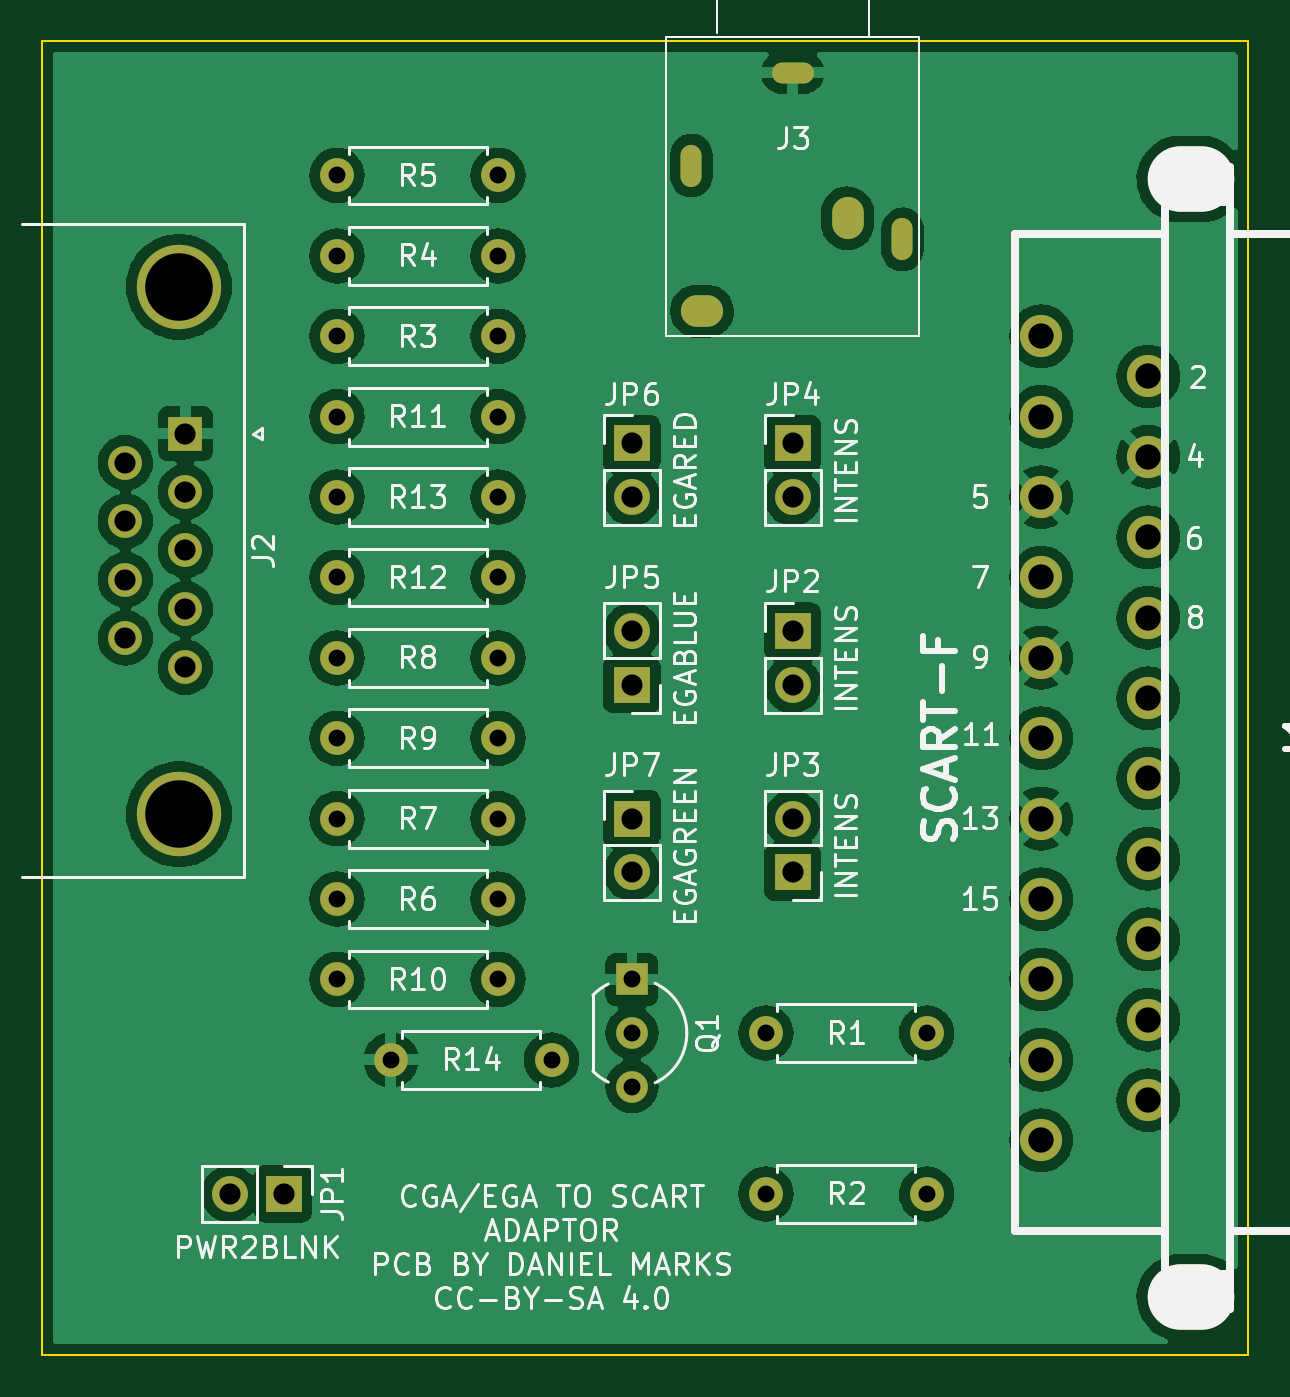
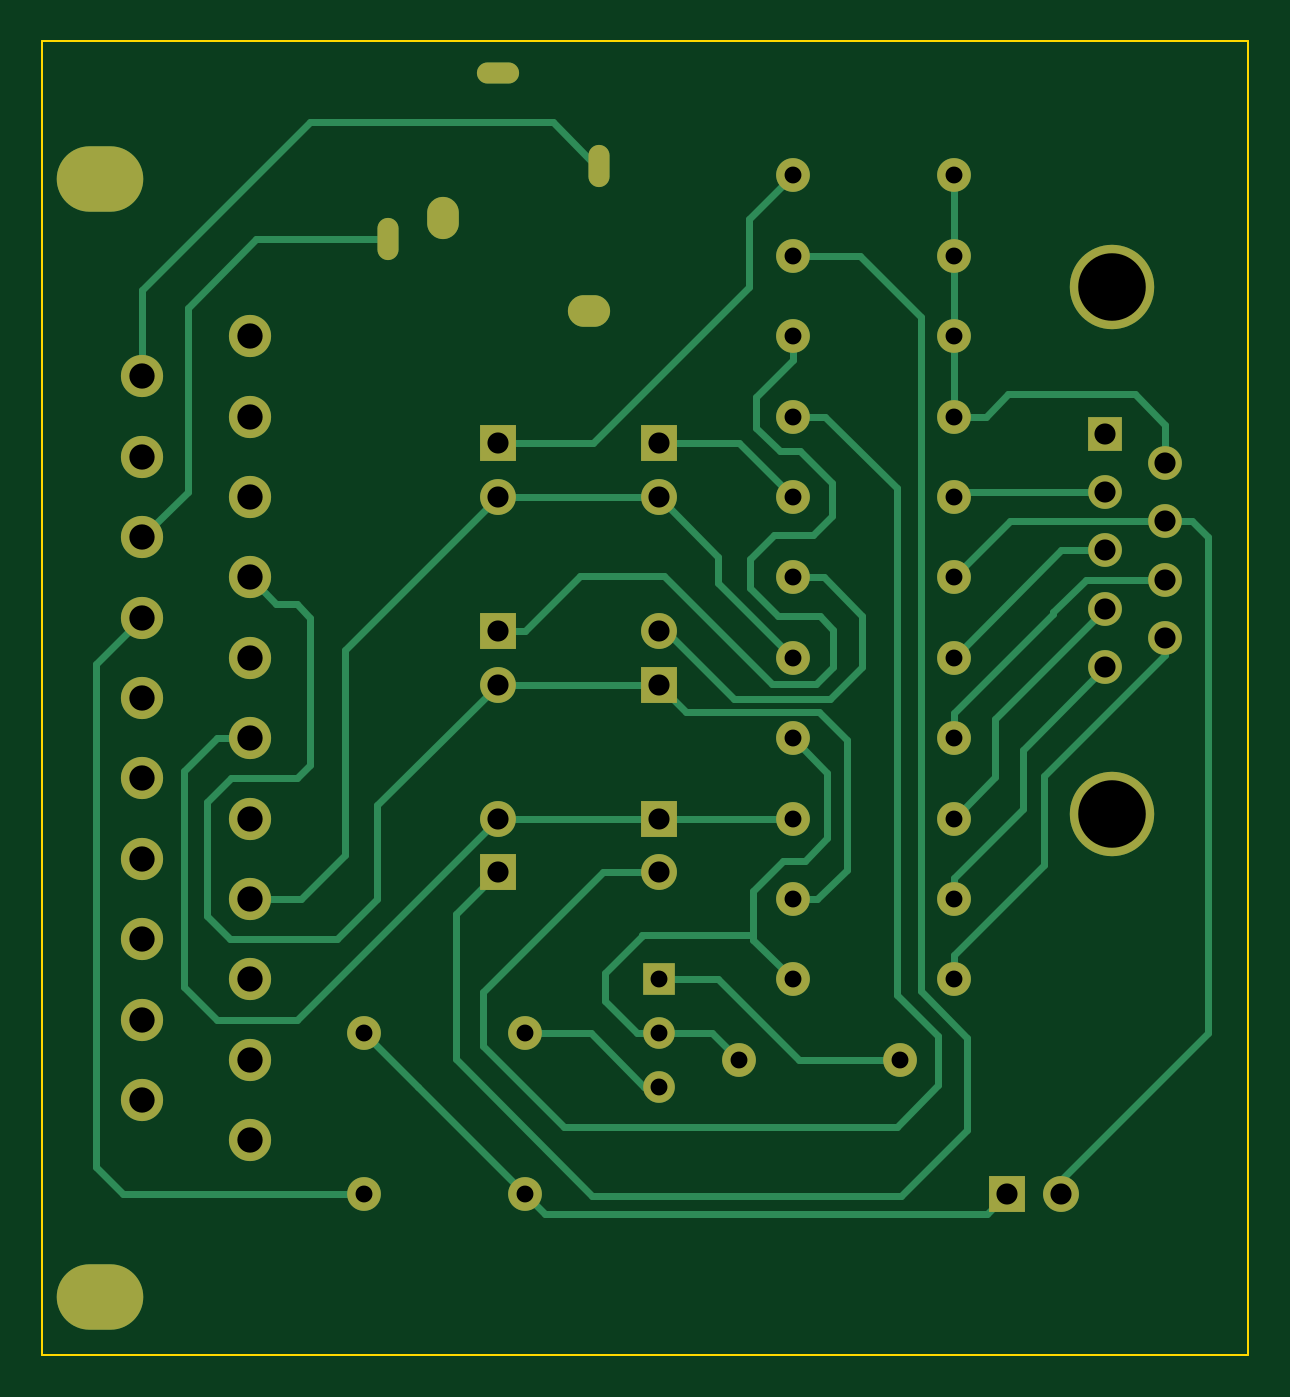
Circuit board: 9 layer files. Board 57.1 x 62.2 mm.
- bottom_copper: CGA2SCart-B_Cu.gbr (16013 bytes)
- bottom_mask: CGA2SCart-B_Mask.gbr (3565 bytes)
- bottom_silk: CGA2SCart-B_Silkscreen.gbr (457 bytes)
- outline: CGA2SCart-Edge_Cuts.gbr (690 bytes)
- top_copper: CGA2SCart-F_Cu.gbr (206414 bytes)
- top_mask: CGA2SCart-F_Mask.gbr (3565 bytes)
- top_silk: CGA2SCart-F_Silkscreen.gbr (54718 bytes)
- drill: CGA2SCart-NPTH.drl (437 bytes)
- drill: CGA2SCart-PTH.drl (1792 bytes)

=== bottom_copper: CGA2SCart-B_Cu.gbr (16013 bytes, source omitted) ===
=== bottom_mask: CGA2SCart-B_Mask.gbr ===
%TF.GenerationSoftware,KiCad,Pcbnew,(6.0.2)*%
%TF.CreationDate,2022-09-10T23:33:55-05:00*%
%TF.ProjectId,CGA2SCart,43474132-5343-4617-9274-2e6b69636164,rev?*%
%TF.SameCoordinates,Original*%
%TF.FileFunction,Soldermask,Bot*%
%TF.FilePolarity,Negative*%
%FSLAX46Y46*%
G04 Gerber Fmt 4.6, Leading zero omitted, Abs format (unit mm)*
G04 Created by KiCad (PCBNEW (6.0.2)) date 2022-09-10 23:33:55*
%MOMM*%
%LPD*%
G01*
G04 APERTURE LIST*
%ADD10O,2.000000X1.000000*%
%ADD11O,1.000000X2.000000*%
%ADD12O,2.000000X1.500000*%
%ADD13O,1.500000X2.000000*%
%ADD14C,1.600000*%
%ADD15O,1.600000X1.600000*%
%ADD16R,1.700000X1.700000*%
%ADD17O,1.700000X1.700000*%
%ADD18R,1.500000X1.500000*%
%ADD19C,1.500000*%
%ADD20C,4.000000*%
%ADD21R,1.600000X1.600000*%
%ADD22C,1.998980*%
%ADD23O,4.100000X3.100000*%
G04 APERTURE END LIST*
D10*
%TO.C,J3*%
X135890000Y-49740000D03*
D11*
X131090000Y-54140000D03*
X141090000Y-57640000D03*
D12*
X131590000Y-61040000D03*
D13*
X138490000Y-56640000D03*
%TD*%
D14*
%TO.C,R14*%
X124460000Y-96520000D03*
D15*
X116840000Y-96520000D03*
%TD*%
%TO.C,R6*%
X121920000Y-88900000D03*
D14*
X114300000Y-88900000D03*
%TD*%
%TO.C,R13*%
X114300000Y-69850000D03*
D15*
X121920000Y-69850000D03*
%TD*%
%TO.C,R12*%
X121920000Y-73660000D03*
D14*
X114300000Y-73660000D03*
%TD*%
D15*
%TO.C,R11*%
X114300000Y-66040000D03*
D14*
X121920000Y-66040000D03*
%TD*%
D16*
%TO.C,JP7*%
X128270000Y-85090000D03*
D17*
X128270000Y-87630000D03*
%TD*%
%TO.C,JP6*%
X128270000Y-69850000D03*
D16*
X128270000Y-67310000D03*
%TD*%
%TO.C,JP5*%
X128270000Y-78740000D03*
D17*
X128270000Y-76200000D03*
%TD*%
D16*
%TO.C,JP4*%
X135890000Y-67310000D03*
D17*
X135890000Y-69850000D03*
%TD*%
D16*
%TO.C,JP3*%
X135890000Y-87630000D03*
D17*
X135890000Y-85090000D03*
%TD*%
%TO.C,JP2*%
X135890000Y-78740000D03*
D16*
X135890000Y-76200000D03*
%TD*%
%TO.C,JP1*%
X111760000Y-102870000D03*
D17*
X109220000Y-102870000D03*
%TD*%
D15*
%TO.C,R10*%
X114300000Y-92710000D03*
D14*
X121920000Y-92710000D03*
%TD*%
%TO.C,R9*%
X121920000Y-81280000D03*
D15*
X114300000Y-81280000D03*
%TD*%
%TO.C,R8*%
X121920000Y-77470000D03*
D14*
X114300000Y-77470000D03*
%TD*%
%TO.C,R7*%
X114300000Y-85090000D03*
D15*
X121920000Y-85090000D03*
%TD*%
D14*
%TO.C,R5*%
X114300000Y-54610000D03*
D15*
X121920000Y-54610000D03*
%TD*%
D14*
%TO.C,R4*%
X114300000Y-58420000D03*
D15*
X121920000Y-58420000D03*
%TD*%
%TO.C,R3*%
X121920000Y-62230000D03*
D14*
X114300000Y-62230000D03*
%TD*%
%TO.C,R2*%
X142240000Y-102870000D03*
D15*
X134620000Y-102870000D03*
%TD*%
D14*
%TO.C,R1*%
X142240000Y-95250000D03*
D15*
X134620000Y-95250000D03*
%TD*%
D18*
%TO.C,Q1*%
X128270000Y-92710000D03*
D19*
X128270000Y-95250000D03*
X128270000Y-97790000D03*
%TD*%
D20*
%TO.C,J2*%
X106805331Y-59880000D03*
X106805331Y-84880000D03*
D21*
X107105331Y-66840000D03*
D14*
X107105331Y-69610000D03*
X107105331Y-72380000D03*
X107105331Y-75150000D03*
X107105331Y-77920000D03*
X104265331Y-68225000D03*
X104265331Y-70995000D03*
X104265331Y-73765000D03*
X104265331Y-76535000D03*
%TD*%
D22*
%TO.C,J1*%
X147660360Y-62230000D03*
X152740360Y-64135000D03*
X147660360Y-66040000D03*
X152740360Y-67945000D03*
X147660360Y-69850000D03*
X152740360Y-71755000D03*
X147660360Y-73660000D03*
X152740360Y-75565000D03*
X147660360Y-77470000D03*
X152740360Y-79375000D03*
X147660360Y-81280000D03*
X152740360Y-83185000D03*
X147660360Y-85090000D03*
X152740360Y-86995000D03*
X147660360Y-88900000D03*
X152740360Y-90805000D03*
X147660360Y-92710000D03*
X152740360Y-94615000D03*
X147660360Y-96520000D03*
X152740360Y-98425000D03*
X147660360Y-100330000D03*
D23*
X154739340Y-54780180D03*
X154739340Y-107779820D03*
%TD*%
M02*

=== bottom_silk: CGA2SCart-B_Silkscreen.gbr ===
%TF.GenerationSoftware,KiCad,Pcbnew,(6.0.2)*%
%TF.CreationDate,2022-09-10T23:33:55-05:00*%
%TF.ProjectId,CGA2SCart,43474132-5343-4617-9274-2e6b69636164,rev?*%
%TF.SameCoordinates,Original*%
%TF.FileFunction,Legend,Bot*%
%TF.FilePolarity,Positive*%
%FSLAX46Y46*%
G04 Gerber Fmt 4.6, Leading zero omitted, Abs format (unit mm)*
G04 Created by KiCad (PCBNEW (6.0.2)) date 2022-09-10 23:33:55*
%MOMM*%
%LPD*%
G01*
G04 APERTURE LIST*
G04 APERTURE END LIST*
M02*

=== outline: CGA2SCart-Edge_Cuts.gbr ===
%TF.GenerationSoftware,KiCad,Pcbnew,(6.0.2)*%
%TF.CreationDate,2022-09-10T23:33:55-05:00*%
%TF.ProjectId,CGA2SCart,43474132-5343-4617-9274-2e6b69636164,rev?*%
%TF.SameCoordinates,Original*%
%TF.FileFunction,Profile,NP*%
%FSLAX46Y46*%
G04 Gerber Fmt 4.6, Leading zero omitted, Abs format (unit mm)*
G04 Created by KiCad (PCBNEW (6.0.2)) date 2022-09-10 23:33:55*
%MOMM*%
%LPD*%
G01*
G04 APERTURE LIST*
%TA.AperFunction,Profile*%
%ADD10C,0.100000*%
%TD*%
G04 APERTURE END LIST*
D10*
X100330000Y-110490000D02*
X100330000Y-48260000D01*
X157480000Y-110490000D02*
X100330000Y-110490000D01*
X157480000Y-48260000D02*
X157480000Y-110490000D01*
X100330000Y-48260000D02*
X157480000Y-48260000D01*
M02*

=== top_copper: CGA2SCart-F_Cu.gbr (206414 bytes, source omitted) ===
=== top_mask: CGA2SCart-F_Mask.gbr ===
%TF.GenerationSoftware,KiCad,Pcbnew,(6.0.2)*%
%TF.CreationDate,2022-09-10T23:33:55-05:00*%
%TF.ProjectId,CGA2SCart,43474132-5343-4617-9274-2e6b69636164,rev?*%
%TF.SameCoordinates,Original*%
%TF.FileFunction,Soldermask,Top*%
%TF.FilePolarity,Negative*%
%FSLAX46Y46*%
G04 Gerber Fmt 4.6, Leading zero omitted, Abs format (unit mm)*
G04 Created by KiCad (PCBNEW (6.0.2)) date 2022-09-10 23:33:55*
%MOMM*%
%LPD*%
G01*
G04 APERTURE LIST*
%ADD10O,2.000000X1.000000*%
%ADD11O,1.000000X2.000000*%
%ADD12O,2.000000X1.500000*%
%ADD13O,1.500000X2.000000*%
%ADD14C,1.600000*%
%ADD15O,1.600000X1.600000*%
%ADD16R,1.700000X1.700000*%
%ADD17O,1.700000X1.700000*%
%ADD18R,1.500000X1.500000*%
%ADD19C,1.500000*%
%ADD20C,4.000000*%
%ADD21R,1.600000X1.600000*%
%ADD22C,1.998980*%
%ADD23O,4.100000X3.100000*%
G04 APERTURE END LIST*
D10*
%TO.C,J3*%
X135890000Y-49740000D03*
D11*
X131090000Y-54140000D03*
X141090000Y-57640000D03*
D12*
X131590000Y-61040000D03*
D13*
X138490000Y-56640000D03*
%TD*%
D14*
%TO.C,R14*%
X124460000Y-96520000D03*
D15*
X116840000Y-96520000D03*
%TD*%
%TO.C,R6*%
X121920000Y-88900000D03*
D14*
X114300000Y-88900000D03*
%TD*%
%TO.C,R13*%
X114300000Y-69850000D03*
D15*
X121920000Y-69850000D03*
%TD*%
%TO.C,R12*%
X121920000Y-73660000D03*
D14*
X114300000Y-73660000D03*
%TD*%
D15*
%TO.C,R11*%
X114300000Y-66040000D03*
D14*
X121920000Y-66040000D03*
%TD*%
D16*
%TO.C,JP7*%
X128270000Y-85090000D03*
D17*
X128270000Y-87630000D03*
%TD*%
%TO.C,JP6*%
X128270000Y-69850000D03*
D16*
X128270000Y-67310000D03*
%TD*%
%TO.C,JP5*%
X128270000Y-78740000D03*
D17*
X128270000Y-76200000D03*
%TD*%
D16*
%TO.C,JP4*%
X135890000Y-67310000D03*
D17*
X135890000Y-69850000D03*
%TD*%
D16*
%TO.C,JP3*%
X135890000Y-87630000D03*
D17*
X135890000Y-85090000D03*
%TD*%
%TO.C,JP2*%
X135890000Y-78740000D03*
D16*
X135890000Y-76200000D03*
%TD*%
%TO.C,JP1*%
X111760000Y-102870000D03*
D17*
X109220000Y-102870000D03*
%TD*%
D15*
%TO.C,R10*%
X114300000Y-92710000D03*
D14*
X121920000Y-92710000D03*
%TD*%
%TO.C,R9*%
X121920000Y-81280000D03*
D15*
X114300000Y-81280000D03*
%TD*%
%TO.C,R8*%
X121920000Y-77470000D03*
D14*
X114300000Y-77470000D03*
%TD*%
%TO.C,R7*%
X114300000Y-85090000D03*
D15*
X121920000Y-85090000D03*
%TD*%
D14*
%TO.C,R5*%
X114300000Y-54610000D03*
D15*
X121920000Y-54610000D03*
%TD*%
D14*
%TO.C,R4*%
X114300000Y-58420000D03*
D15*
X121920000Y-58420000D03*
%TD*%
%TO.C,R3*%
X121920000Y-62230000D03*
D14*
X114300000Y-62230000D03*
%TD*%
%TO.C,R2*%
X142240000Y-102870000D03*
D15*
X134620000Y-102870000D03*
%TD*%
D14*
%TO.C,R1*%
X142240000Y-95250000D03*
D15*
X134620000Y-95250000D03*
%TD*%
D18*
%TO.C,Q1*%
X128270000Y-92710000D03*
D19*
X128270000Y-95250000D03*
X128270000Y-97790000D03*
%TD*%
D20*
%TO.C,J2*%
X106805331Y-59880000D03*
X106805331Y-84880000D03*
D21*
X107105331Y-66840000D03*
D14*
X107105331Y-69610000D03*
X107105331Y-72380000D03*
X107105331Y-75150000D03*
X107105331Y-77920000D03*
X104265331Y-68225000D03*
X104265331Y-70995000D03*
X104265331Y-73765000D03*
X104265331Y-76535000D03*
%TD*%
D22*
%TO.C,J1*%
X147660360Y-62230000D03*
X152740360Y-64135000D03*
X147660360Y-66040000D03*
X152740360Y-67945000D03*
X147660360Y-69850000D03*
X152740360Y-71755000D03*
X147660360Y-73660000D03*
X152740360Y-75565000D03*
X147660360Y-77470000D03*
X152740360Y-79375000D03*
X147660360Y-81280000D03*
X152740360Y-83185000D03*
X147660360Y-85090000D03*
X152740360Y-86995000D03*
X147660360Y-88900000D03*
X152740360Y-90805000D03*
X147660360Y-92710000D03*
X152740360Y-94615000D03*
X147660360Y-96520000D03*
X152740360Y-98425000D03*
X147660360Y-100330000D03*
D23*
X154739340Y-54780180D03*
X154739340Y-107779820D03*
%TD*%
M02*

=== top_silk: CGA2SCart-F_Silkscreen.gbr (54718 bytes, source omitted) ===
=== drill: CGA2SCart-NPTH.drl ===
M48
; DRILL file {KiCad (6.0.2)} date Sat Sep 10 23:34:02 2022
; FORMAT={-:-/ absolute / inch / decimal}
; #@! TF.CreationDate,2022-09-10T23:34:02-05:00
; #@! TF.GenerationSoftware,Kicad,Pcbnew,(6.0.2)
; #@! TF.FileFunction,NonPlated,1,2,NPTH
FMAT,2
INCH
; #@! TA.AperFunction,NonPlated,NPTH,ComponentDrill
T1C0.1181
%
G90
G05
T1
G00X6.0724Y-2.1567
M15
G01X6.1118Y-2.1567
M16
G05
G00X6.0724Y-4.2433
M15
G01X6.1118Y-4.2433
M16
G05
T0
M30

=== drill: CGA2SCart-PTH.drl ===
M48
; DRILL file {KiCad (6.0.2)} date Sat Sep 10 23:34:02 2022
; FORMAT={-:-/ absolute / inch / decimal}
; #@! TF.CreationDate,2022-09-10T23:34:02-05:00
; #@! TF.GenerationSoftware,Kicad,Pcbnew,(6.0.2)
; #@! TF.FileFunction,Plated,1,2,PTH
FMAT,2
INCH
; #@! TA.AperFunction,Plated,PTH,ComponentDrill
T1C0.0295
; #@! TA.AperFunction,Plated,PTH,ComponentDrill
T2C0.0315
; #@! TA.AperFunction,Plated,PTH,ComponentDrill
T3C0.0394
; #@! TA.AperFunction,Plated,PTH,ComponentDrill
T4C0.0472
; #@! TA.AperFunction,Plated,PTH,ComponentDrill
T5C0.1260
%
G90
G05
T2
X4.5Y-2.15
X4.5Y-2.3
X4.5Y-2.45
X4.5Y-2.6
X4.5Y-2.75
X4.5Y-2.9
X4.5Y-3.05
X4.5Y-3.2
X4.5Y-3.35
X4.5Y-3.5
X4.5Y-3.65
X4.6Y-3.8
X4.8Y-2.15
X4.8Y-2.3
X4.8Y-2.45
X4.8Y-2.6
X4.8Y-2.75
X4.8Y-2.9
X4.8Y-3.05
X4.8Y-3.2
X4.8Y-3.35
X4.8Y-3.5
X4.8Y-3.65
X4.9Y-3.8
X5.05Y-3.65
X5.05Y-3.75
X5.05Y-3.85
X5.3Y-3.75
X5.3Y-4.05
X5.6Y-3.75
X5.6Y-4.05
T3
X4.1049Y-2.686
X4.1049Y-2.7951
X4.1049Y-2.9041
X4.1049Y-3.0132
X4.2167Y-2.6315
X4.2167Y-2.7406
X4.2167Y-2.8496
X4.2167Y-2.9587
X4.2167Y-3.0677
X4.3Y-4.05
X4.4Y-4.05
X5.05Y-2.65
X5.05Y-2.75
X5.05Y-3.0
X5.05Y-3.1
X5.05Y-3.35
X5.05Y-3.45
X5.35Y-2.65
X5.35Y-2.75
X5.35Y-3.0
X5.35Y-3.1
X5.35Y-3.35
X5.35Y-3.45
T4
X5.8134Y-2.45
X5.8134Y-2.6
X5.8134Y-2.75
X5.8134Y-2.9
X5.8134Y-3.05
X5.8134Y-3.2
X5.8134Y-3.35
X5.8134Y-3.5
X5.8134Y-3.65
X5.8134Y-3.8
X5.8134Y-3.95
X6.0134Y-2.525
X6.0134Y-2.675
X6.0134Y-2.825
X6.0134Y-2.975
X6.0134Y-3.125
X6.0134Y-3.275
X6.0134Y-3.425
X6.0134Y-3.575
X6.0134Y-3.725
X6.0134Y-3.875
T5
X4.2049Y-2.3575
X4.2049Y-3.3417
T1
G00X5.161Y-2.1167
M15
G01X5.161Y-2.1463
M16
G05
G00X5.3352Y-1.9583
M15
G01X5.3648Y-1.9583
M16
G05
G00X5.5547Y-2.2545
M15
G01X5.5547Y-2.2841
M16
G05
T3
G00X5.1709Y-2.4031
M15
G01X5.1906Y-2.4031
M16
G05
G00X5.4524Y-2.2201
M15
G01X5.4524Y-2.2398
M16
G05
T0
M30
